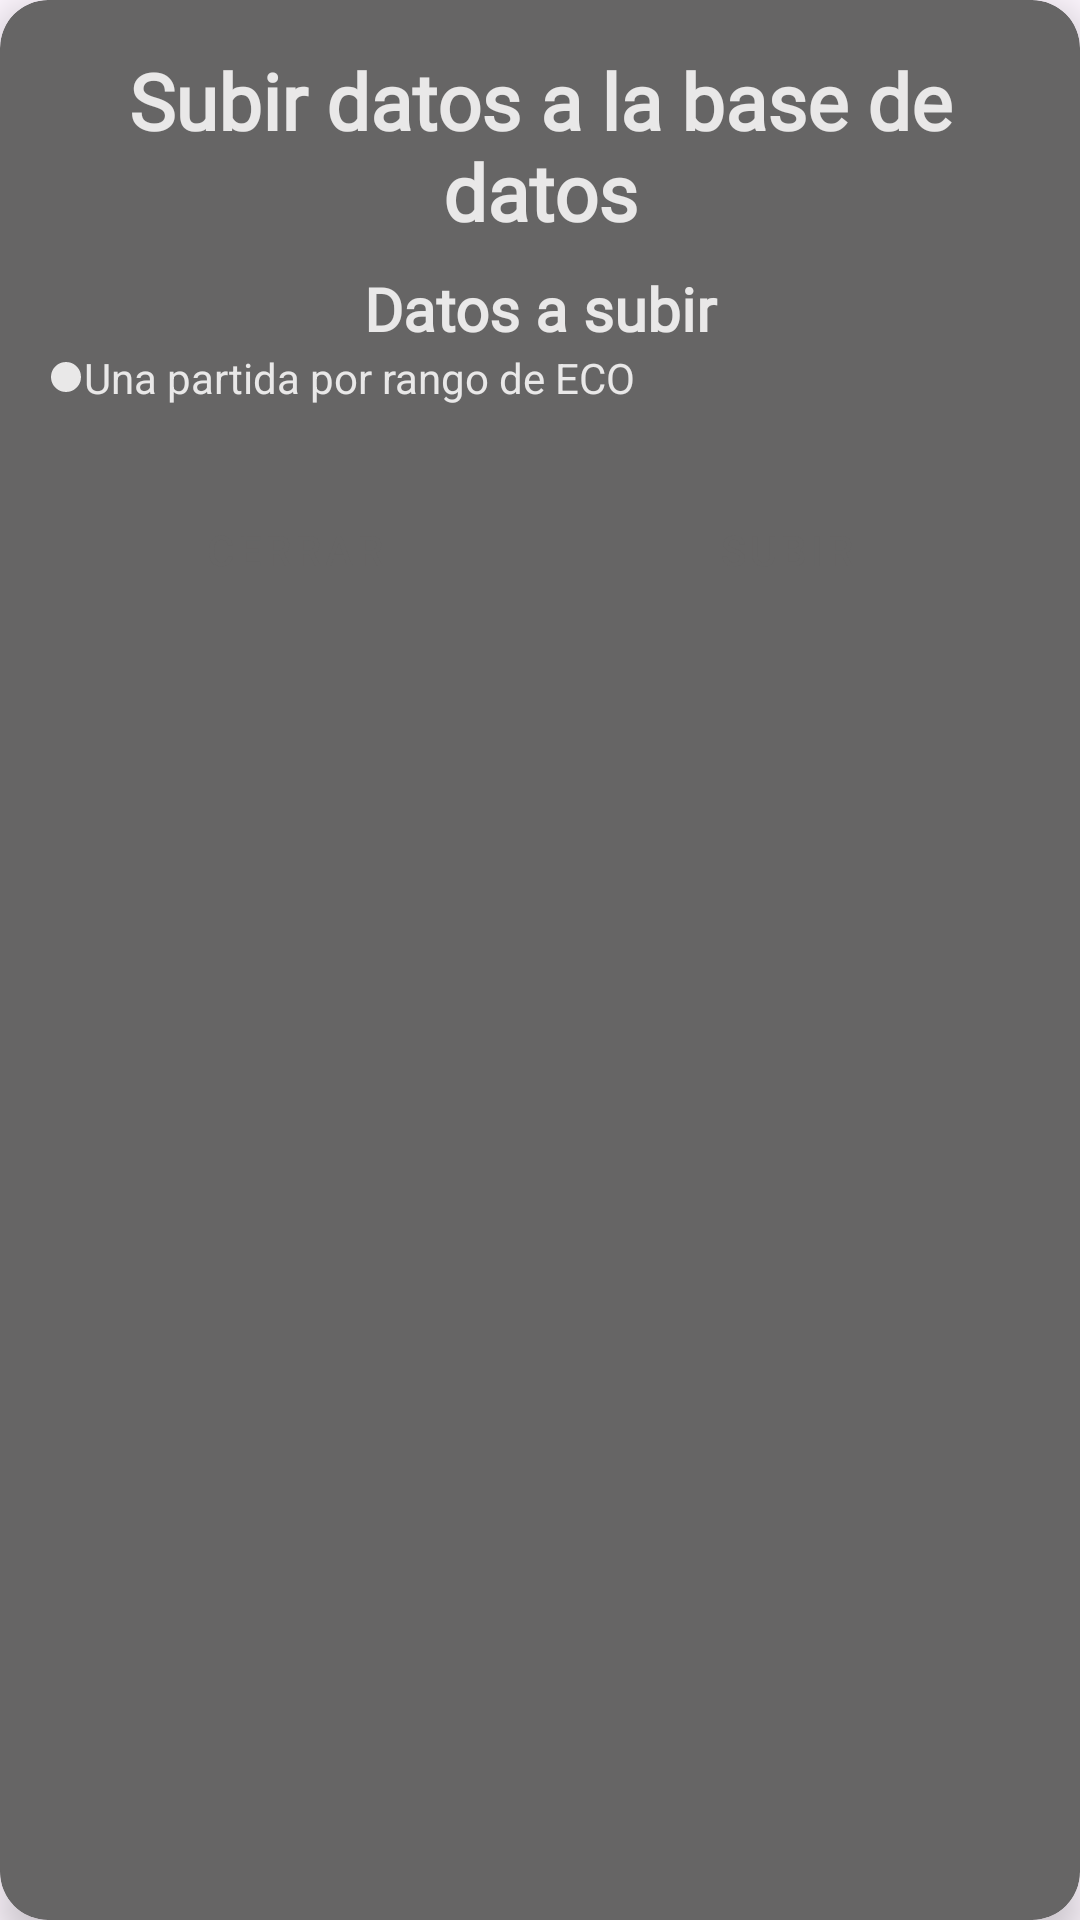

The Android layout XML behind this screen, and the referenced resources:
<!-- AndroidManifest.xml: application theme Theme.P4_PMDM -->
<!-- res/layout/dialog_agregar_datos_db.xml -->
<?xml version="1.0" encoding="utf-8"?>
<androidx.cardview.widget.CardView
    xmlns:android="http://schemas.android.com/apk/res/android"
    xmlns:app="http://schemas.android.com/apk/res-auto"
    android:layout_width="match_parent"
    android:layout_height="wrap_content"
    android:layout_margin="@dimen/padding_16"
    app:cardCornerRadius="@dimen/padding_16"
    app:cardElevation="@dimen/elevation_8"
    app:cardBackgroundColor="@color/bottom_app_bar">

    <androidx.constraintlayout.widget.ConstraintLayout
        android:layout_width="match_parent"
        android:layout_height="wrap_content"
        android:orientation="vertical"
        android:padding="@dimen/padding_16"
        >

        <TextView
            android:id="@+id/titulo_subir_db"
            android:layout_width="match_parent"
            android:layout_height="wrap_content"
            android:text="@string/subir_datos_a_la_base_de_datos"
            android:textStyle="bold"
            android:textSize="@dimen/text_26"
            android:gravity="center"
            android:textColor="@color/lightGrayColor"
            android:paddingBottom="@dimen/padding_8"
            style="@style/titulos"
            app:layout_constraintTop_toTopOf="parent"
            app:layout_constraintStart_toStartOf="parent"
            app:layout_constraintEnd_toEndOf="parent"
            />

        <TextView
            android:id="@+id/datos_a_subir"
            android:layout_width="match_parent"
            android:layout_height="wrap_content"
            android:text="@string/datos_a_subir"
            style="@style/subtitulos"
            android:textSize="@dimen/text_20"
            android:gravity="center"
            android:textColor="@color/lightGrayColor"
            app:layout_constraintTop_toBottomOf="@id/titulo_subir_db"
            />

        <TextView
            android:id="@+id/datos_eco"
            android:layout_width="match_parent"
            android:layout_height="wrap_content"
            android:text="@string/una_partida_por_rango_de_eco"
            android:drawableStart="@drawable/ic_punto"

            android:textColor="@color/lightGrayColor"
            app:layout_constraintTop_toBottomOf="@id/datos_a_subir"
            />

        <androidx.recyclerview.widget.RecyclerView
            android:id="@+id/lista_links"
            android:layout_width="match_parent"
            android:layout_height="0dp"
            android:divider="@android:color/transparent"
            android:padding="@dimen/padding_4"
            app:layout_constraintEnd_toEndOf="parent"
            app:layout_constraintStart_toStartOf="parent"
            app:layout_constraintTop_toBottomOf="@id/datos_eco"
            android:layout_marginStart="@dimen/margin_8"
            />

        <LinearLayout
            android:id="@+id/botones"
            android:layout_width="match_parent"
            android:layout_height="wrap_content"
            android:orientation="horizontal"
            android:gravity="center"
            android:layout_marginTop="@dimen/margin_16"
            app:layout_constraintTop_toBottomOf="@id/lista_links"
            >

            <Button
                android:id="@+id/btn_close"
                style="@style/Widget.MaterialComponents.Button.TextButton"
                android:layout_width="wrap_content"
                android:layout_height="wrap_content"
                android:layout_gravity="center"
                android:backgroundTint="@color/lightGrayColor"
                android:text="@string/cerrar"
                android:textColor="@color/bottom_app_bar"
                android:layout_weight="1"
                android:layout_marginHorizontal="@dimen/margin_20"
                 />


            <Button
                android:id="@+id/btn_subir"
                style="@style/Widget.MaterialComponents.Button.TextButton"
                android:layout_width="wrap_content"
                android:layout_height="wrap_content"
                android:layout_gravity="center"
                android:backgroundTint="@color/lightGrayColor"
                android:text="@string/subir"
                android:textColor="@color/bottom_app_bar"
                android:layout_weight="1"
                android:layout_marginHorizontal="@dimen/margin_20"
            />

        </LinearLayout>
    </androidx.constraintlayout.widget.ConstraintLayout>
</androidx.cardview.widget.CardView>
<!-- resources referenced by this layout -->
<resources>
  <color name="bottom_app_bar">#666565</color>
  <color name="lightGrayColor">#E9E8E8</color>
  <dimen name="elevation_8">8dp</dimen>
  <dimen name="margin_16">16dp</dimen>
  <dimen name="margin_20">20dp</dimen>
  <dimen name="margin_8">8dp</dimen>
  <dimen name="padding_16">16dp</dimen>
  <dimen name="padding_4">4dp</dimen>
  <dimen name="padding_8">8dp</dimen>
  <dimen name="text_20">20sp</dimen>
  <dimen name="text_26">26sp</dimen>
  <!-- drawable ic_punto (drawable) -->
  <vector xmlns:android="http://schemas.android.com/apk/res/android" android:height="12dp" android:tint="#E9E8E8" android:viewportHeight="24" android:viewportWidth="24" android:width="12dp">
        
      <path android:fillColor="@android:color/white" android:pathData="M12,12m-10,0a10,10 0,1 1,20 0a10,10 0,1 1,-20 0"/>
      
  </vector>
  <string name="cerrar">Cerrar</string>
  <string name="datos_a_subir">Datos a subir</string>
  <string name="subir">Subir</string>
  <string name="subir_datos_a_la_base_de_datos">Subir datos a la base de datos</string>
  <string name="una_partida_por_rango_de_eco">Una partida por rango de ECO</string>
  <style name="subtitulos">
          <item name="android:textSize">20sp</item>
          <item name="android:fontFamily">@font/subtitulos</item>
          <item name="android:textStyle">bold</item>
      </style>
  <style name="titulos">
          <item name="android:textSize">32sp</item>
          <item name="android:fontFamily">@font/titulos</item>
          <item name="android:textColor">@color/lightGrayColor</item>
      </style>
  <style name="Theme.P4_PMDM" parent="Base.Theme.P4_PMDM" />
  <style name="Base.Theme.P4_PMDM" parent="Theme.Material3.DayNight.NoActionBar">
          
          
      </style>
</resources>
